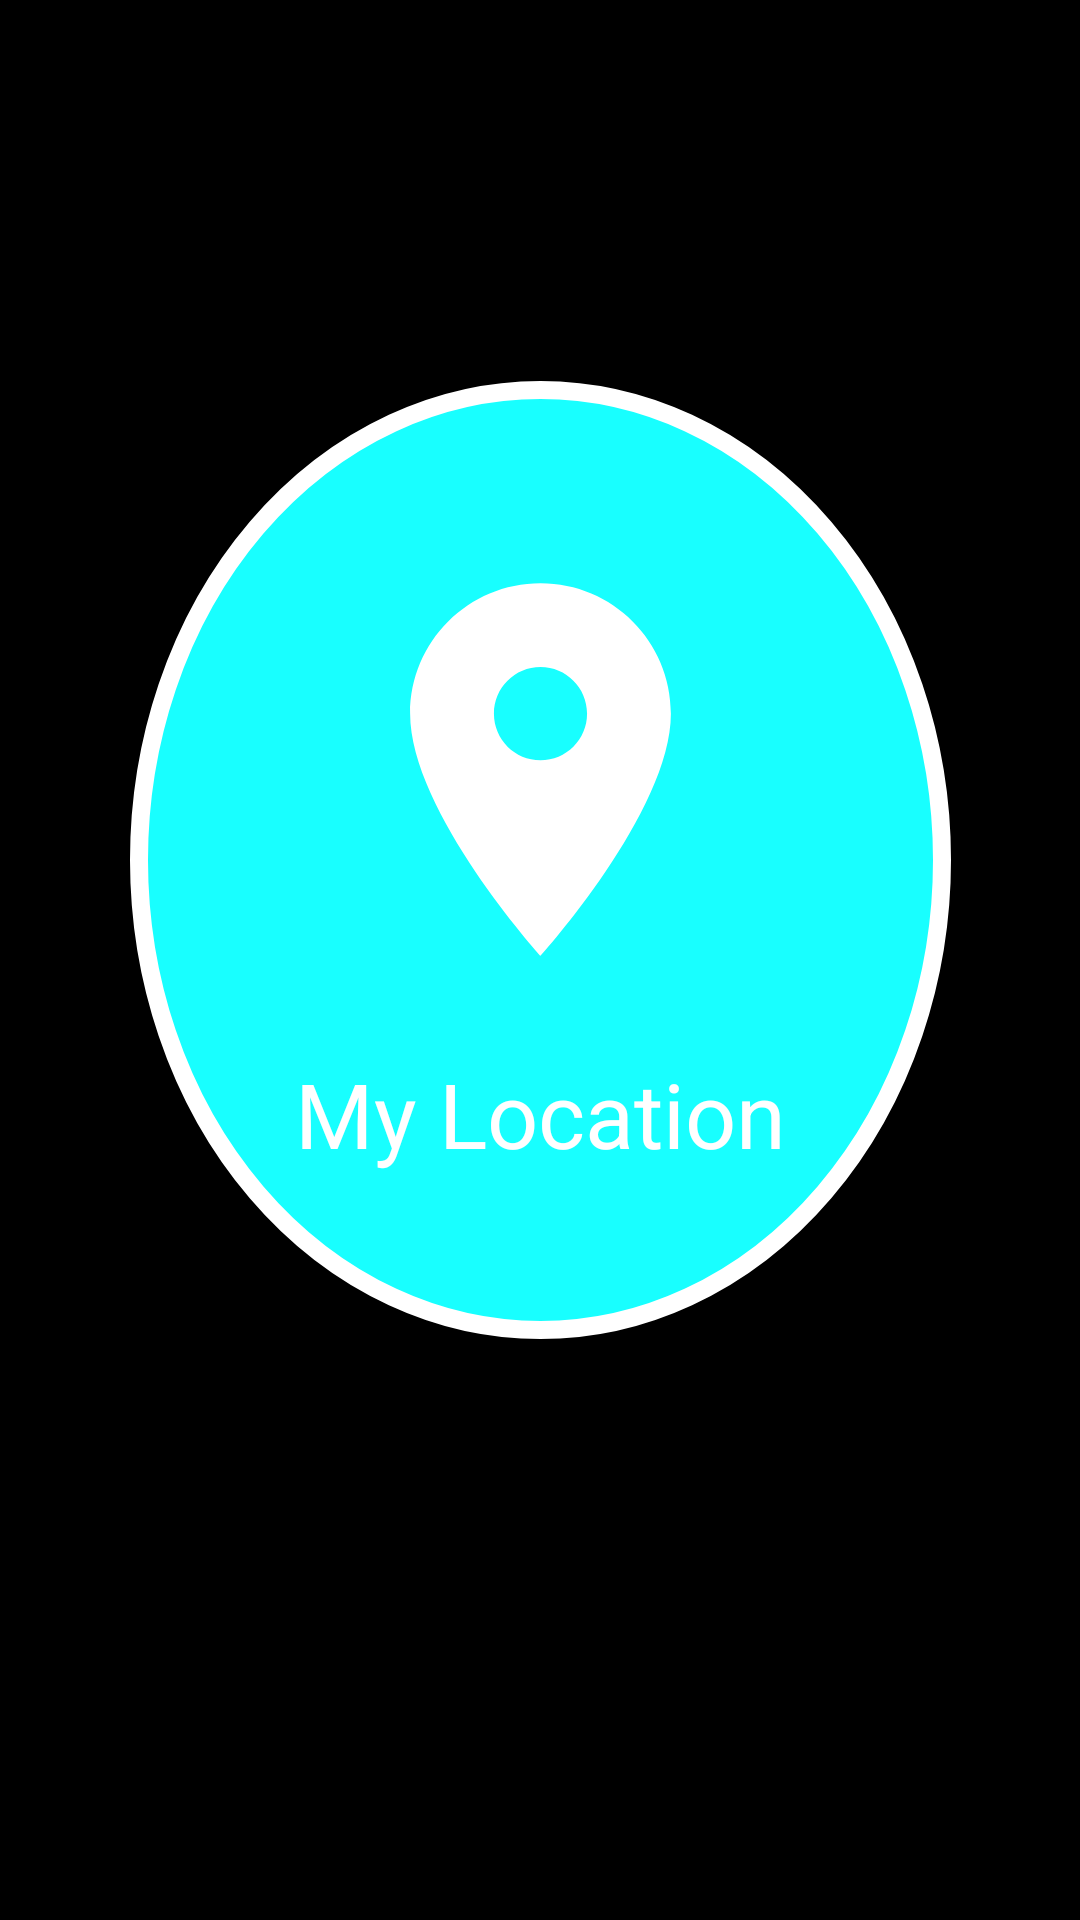

Here is an Android app screen rendered from its layout file. Give the layout XML and the strings, colors and styles it references.
<!-- AndroidManifest.xml: application theme Theme.Drill2 -->
<!-- res/layout/fragment_get_loc.xml -->
<?xml version="1.0" encoding="utf-8"?>
<androidx.constraintlayout.widget.ConstraintLayout xmlns:android="http://schemas.android.com/apk/res/android"
    xmlns:tools="http://schemas.android.com/tools"
    android:layout_width="match_parent"
    android:layout_height="match_parent"
    xmlns:app="http://schemas.android.com/apk/res-auto"
    android:background="@color/black"
    tools:context=".GetLocFragment">

    

    <LinearLayout
        android:id="@+id/all_views"
        android:layout_width="wrap_content"
        android:layout_height="wrap_content"
        android:orientation="vertical"
        app:layout_constraintBottom_toBottomOf="parent"
        app:layout_constraintEnd_toEndOf="parent"
        app:layout_constraintStart_toStartOf="parent"
        app:layout_constraintTop_toTopOf="parent">

        <LinearLayout
            android:id="@+id/linearLayout"
            android:layout_width="wrap_content"
            android:layout_height="wrap_content"
            android:background="@drawable/my_loc_not_pressed"
            android:clickable="true"
            android:gravity="center"
            android:orientation="vertical"
            android:padding="55dp"
            app:layout_constraintBottom_toBottomOf="parent"
            app:layout_constraintEnd_toEndOf="parent"
            app:layout_constraintStart_toStartOf="parent"
            app:layout_constraintTop_toTopOf="parent">

            <ImageView
                android:id="@+id/imageView"
                android:layout_width="149dp"
                android:layout_height="149dp"
                android:background="@drawable/ic_location"
                app:tint="@color/white" />

            <TextView
                android:id="@+id/textView"
                android:layout_width="wrap_content"
                android:layout_height="wrap_content"
                android:layout_marginTop="20dp"
                android:text="My Location"
                android:textColor="@color/white"
                android:textSize="30sp"
                app:layout_constraintEnd_toEndOf="parent"
                app:layout_constraintStart_toStartOf="parent"
                app:layout_constraintTop_toBottomOf="@+id/imageView" />

        </LinearLayout>

        <TextView
            android:id="@+id/your_loc"
            android:layout_width="match_parent"
            android:layout_height="wrap_content"
            android:layout_marginTop="20dp"
            android:layout_marginBottom="20dp"
            android:textColor="@color/white"
            android:textSize="20sp" />
    </LinearLayout>


</androidx.constraintlayout.widget.ConstraintLayout>
<!-- resources referenced by this layout -->
<resources>
  <color name="black">#FF000000</color>
  <color name="white">#FFFFFFFF</color>
  <!-- drawable ic_location (drawable) -->
  <vector android:height="140dp" android:tint="@color/white"
      android:viewportHeight="24" android:viewportWidth="24"
      android:width="140dp" xmlns:android="http://schemas.android.com/apk/res/android">
      <path android:fillColor="@android:color/white" android:pathData="M12,2C8.13,2 5,5.13 5,9c0,5.25 7,13 7,13s7,-7.75 7,-13c0,-3.87 -3.13,-7 -7,-7zM12,11.5c-1.38,0 -2.5,-1.12 -2.5,-2.5s1.12,-2.5 2.5,-2.5 2.5,1.12 2.5,2.5 -1.12,2.5 -2.5,2.5z"/>
  </vector>
  <!-- drawable my_loc_not_pressed (drawable) -->
  <shape xmlns:android="http://schemas.android.com/apk/res/android"
      android:shape="oval">
      <stroke
          android:width="6dp"
          android:color="@color/white" />
      <solid
          android:color="#18FFFF" />
  </shape>
  <style name="Theme.Drill2" parent="Theme.MaterialComponents.DayNight.DarkActionBar">
          
          <item name="colorPrimary">@color/pale_blue</item>
          <item name="colorPrimaryVariant">@color/pale_blue</item>
          <item name="colorOnPrimary">@color/white</item>
          
          <item name="colorSecondary">@color/teal_200</item>
          <item name="colorSecondaryVariant">@color/teal_700</item>
          <item name="colorOnSecondary">@color/black</item>
          
          <item name="android:statusBarColor" tools:targetApi="l">?attr/colorPrimaryVariant</item>
          
      </style>
  <color name="pale_blue">#18FFFF</color>
  <color name="teal_200">#FF03DAC5</color>
  <color name="teal_700">#FF018786</color>
</resources>
